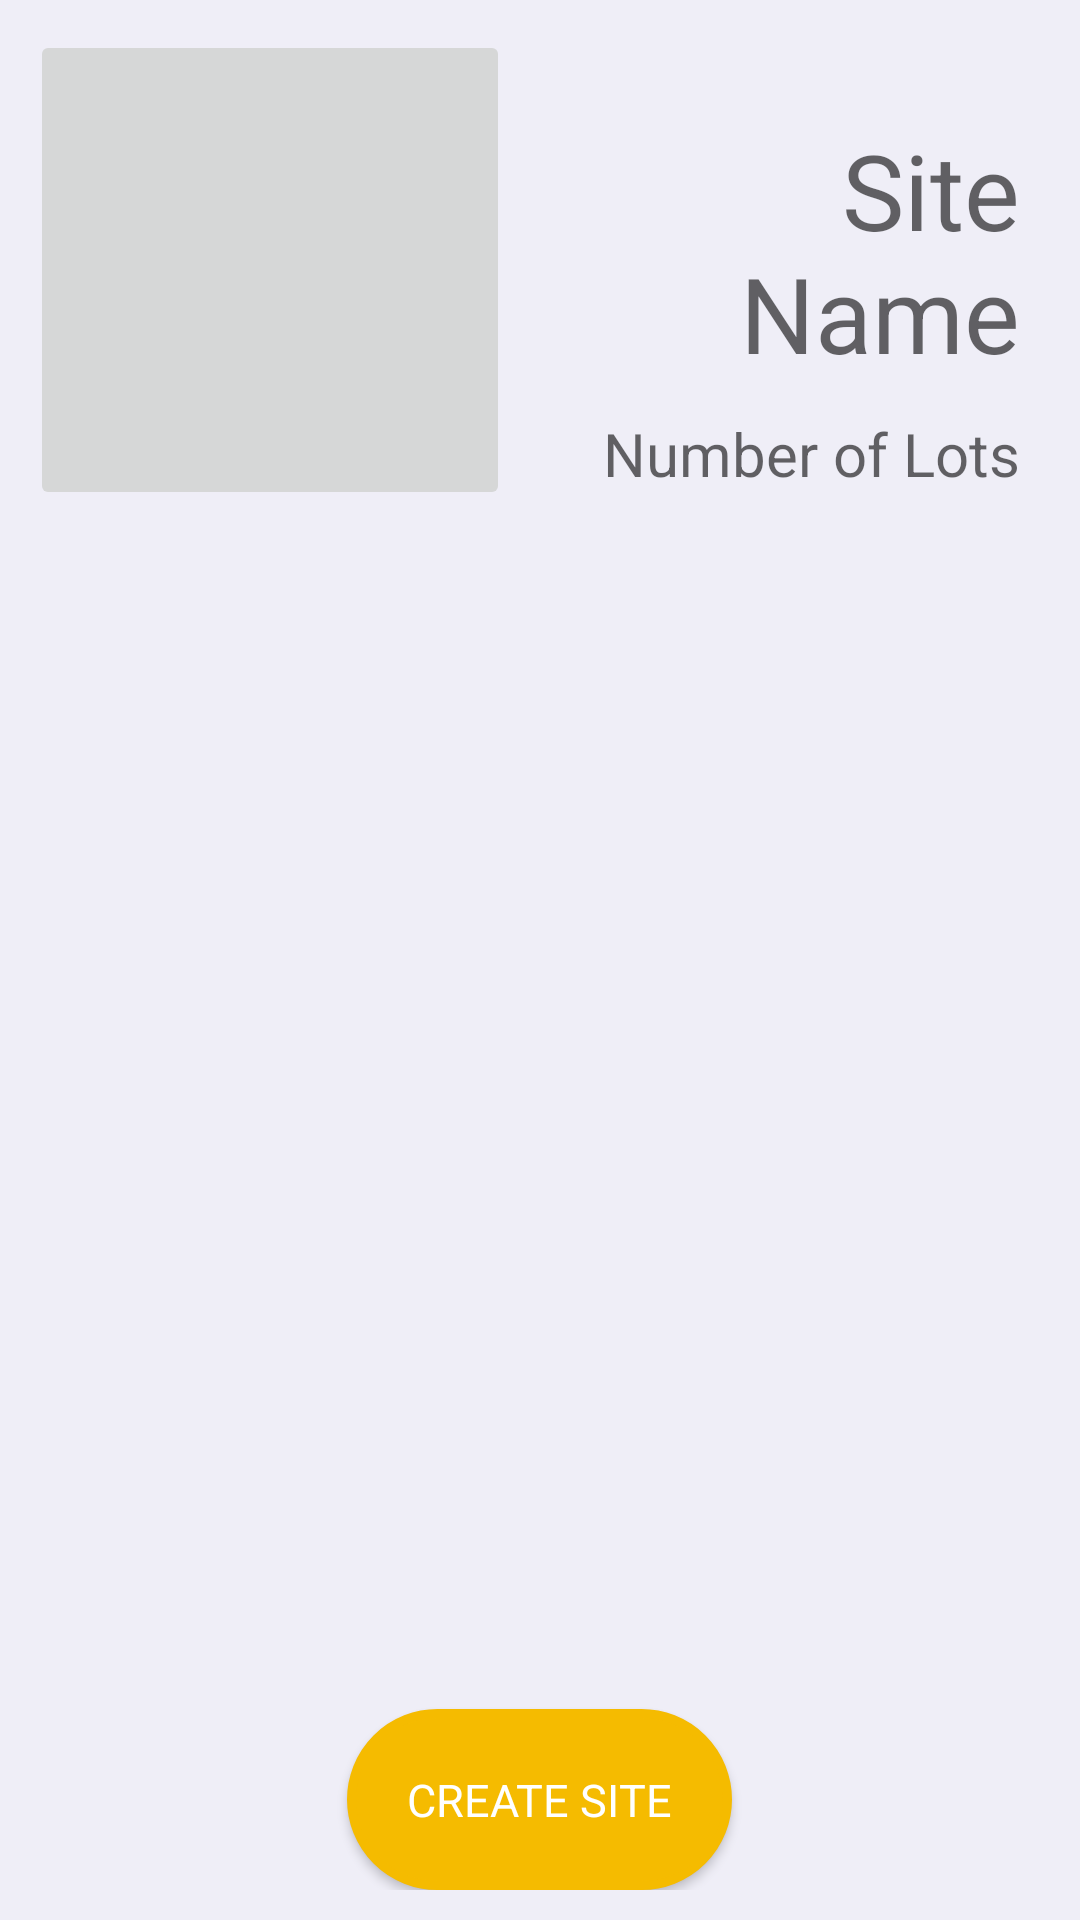

This screen was rendered from an Android layout file. Write that file and the resources it references.
<!-- AndroidManifest.xml: application theme AppTheme -->
<!-- res/layout/activity_new_site.xml -->
<?xml version="1.0" encoding="utf-8"?>
<LinearLayout xmlns:android="http://schemas.android.com/apk/res/android"
    android:orientation="vertical"
    android:layout_width="match_parent"
    android:layout_height="match_parent"
    android:background="@color/off_white"
    android:contextClickable="true"
    android:gravity="center|fill|fill_vertical">


    <LinearLayout
        android:orientation="horizontal"
        android:layout_width="match_parent"
        android:layout_height="wrap_content"
        android:layout_gravity="center_horizontal"
        android:layout_margin="10dp">

        <ImageButton
            android:layout_width="160dp"
            android:layout_height="160dp"
            android:id="@+id/imageButton"
            android:layout_gravity="top"
            android:src="@drawable/ic_photo"/>

        <LinearLayout
            android:orientation="vertical"
            android:layout_width="match_parent"
            android:layout_height="wrap_content"
            android:layout_gravity="center_horizontal"
            android:layout_marginRight="10dp">

            <EditText
                android:layout_width="match_parent"
                android:layout_height="wrap_content"
                android:inputType="textCapWords|textNoSuggestions"
                android:id="@+id/input_site_name"
                android:background="@android:color/transparent"
                android:textDirection="firstStrongLtr"
                android:gravity="right"
                android:ellipsize="none"
                android:scrollHorizontally="false"
                android:backgroundTint="@color/red"
                android:textSize="35dp"
                android:digits="abcdefghijklmnopqrstuvwxyzABCDEFGHIJKLMNOPQRSTUVWXYZ "
                android:textColor="@color/off_black"
                android:singleLine="false"
                android:layout_alignParentTop="true"
                android:layout_centerHorizontal="true"
                android:layout_gravity="center_horizontal|right"
                android:paddingTop="30dp"
                android:hint="Site Name"
                android:layout_toRightOf="@+id/imageButton"
                android:layout_marginLeft="15dp" />

            <EditText
                android:layout_width="match_parent"
                android:layout_height="wrap_content"
                android:background="@android:color/transparent"
                android:inputType="number"
                android:textColor="@color/off_black"
                android:backgroundTint="@color/red"
                android:id="@+id/input_number_of_lots"
                android:layout_gravity="center_horizontal|right"
                android:gravity="center_horizontal"
                android:layout_below="@+id/input_site_name"
                android:layout_centerHorizontal="true"
                android:paddingTop="10dp"
                android:hint="Number of Lots"
                android:textSize="20dp"
                android:textAlignment="textEnd" />
        </LinearLayout>
    </LinearLayout>

    <LinearLayout
        android:layout_width="match_parent"
        android:layout_height="0dip"
        android:layout_weight="1"
        android:gravity="center|bottom"
        android:orientation="vertical"
        android:layout_marginLeft="10dp"
        android:layout_marginRight="10dp"
        android:layout_marginBottom="10dp">

        <Button
            android:layout_width="wrap_content"
            android:layout_height="wrap_content"
            android:text="Create Site"
            android:padding="20dp"
            android:textSize="15dp"
            android:layout_gravity="center_horizontal|center"
            android:id="@+id/button_create_site"
            android:background="@drawable/rounded_corner_issue"
            android:textColor="@color/white"
            android:gravity="center|bottom" />


    </LinearLayout>

</LinearLayout>
<!-- resources referenced by this layout -->
<resources>
  <color name="off_black"> #0D0809</color>
  <color name="off_white"> #EFEEF7</color>
  <color name="red"> #A20900</color>
  <color name="white"> #FFFFFF</color>
  <!-- drawable rounded_corner_issue (drawable) -->
  <?xml version="1.0" encoding="utf-8"?>
  <shape
      xmlns:android="http://schemas.android.com/apk/res/android"
      android:shape="rectangle">
  
      
      <solid
          android:color="@color/yellow">
      </solid>
  
      
      <stroke
          android:width="3dp"
          android:color="@color/yellow" >
      </stroke>
  
      
      <padding
          android:left="4dp"
          android:top="4dp"
          android:right="4dp"
          android:bottom="4dp"    >
      </padding>
  
      
      <corners
          android:radius="100dp"   >
      </corners>
  
  </shape>
  <style name="AppTheme" parent="Theme.AppCompat.Light.DarkActionBar">
          
          <item name="android:windowBackground">@color/red</item>
          <item name="colorPrimary">@color/red</item>
          <item name="colorPrimaryDark">@color/red</item>
          <item name="colorAccent">@color/light_greyblue</item>
          <item name="android:textColorPrimary">@color/off_white</item>
          <item name="android:textColorSecondary">@color/off_black</item>
          <item name="android:fontFamily" />
      </style>
  <color name="yellow"> #F5BB00</color>
  <color name="light_greyblue"> #D9F7FA</color>
</resources>
